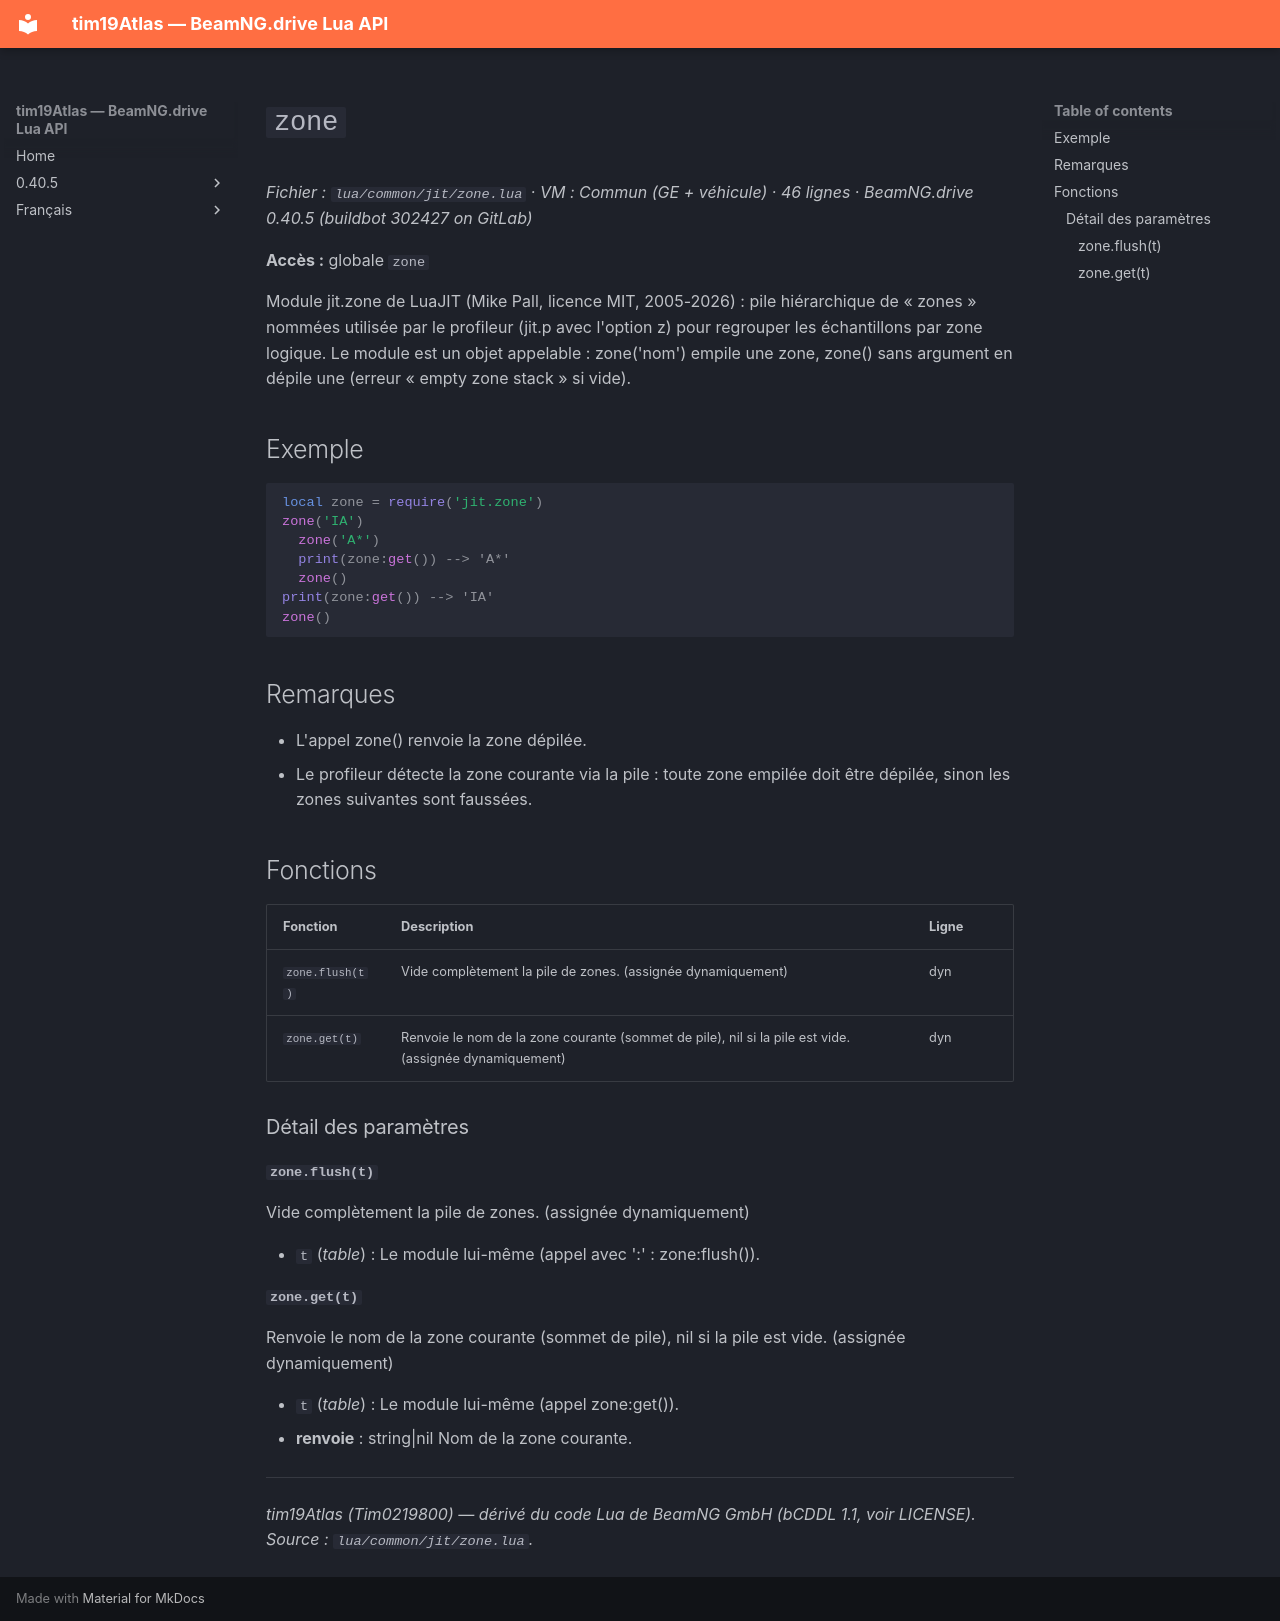

repository: Tim0219800/beamng-lua-atlas · page: fr/0.40.5/common/jit/zone.html · generator: mkdocs

# `zone`

*Fichier : `lua/common/jit/zone.lua` · VM : Commun (GE + véhicule) · 46 lignes · BeamNG.drive 0.40.5 (buildbot 302427 on GitLab)*

**Accès :** globale `zone`

Module jit.zone de LuaJIT (Mike Pall, licence MIT, 2005-2026) : pile hiérarchique de « zones » nommées utilisée par le profileur (jit.p avec l'option z) pour regrouper les échantillons par zone logique. Le module est un objet appelable : zone('nom') empile une zone, zone() sans argument en dépile une (erreur « empty zone stack » si vide).

## Exemple

```lua
local zone = require('jit.zone')
zone('IA')
  zone('A*')
  print(zone:get()) --> 'A*'
  zone()
print(zone:get()) --> 'IA'
zone()
```

## Remarques

- L'appel zone() renvoie la zone dépilée.
- Le profileur détecte la zone courante via la pile : toute zone empilée doit être dépilée, sinon les zones suivantes sont faussées.

## Fonctions

| Fonction | Description | Ligne |
|---|---|---|
| `zone.flush(t)` | Vide complètement la pile de zones. (assignée dynamiquement) | dyn |
| `zone.get(t)` | Renvoie le nom de la zone courante (sommet de pile), nil si la pile est vide. (assignée dynamiquement) | dyn |

### Détail des paramètres

#### `zone.flush(t)`

Vide complètement la pile de zones. (assignée dynamiquement)

- `t` (*table*) : Le module lui-même (appel avec ':' : zone:flush()).

#### `zone.get(t)`

Renvoie le nom de la zone courante (sommet de pile), nil si la pile est vide. (assignée dynamiquement)

- `t` (*table*) : Le module lui-même (appel zone:get()).
- **renvoie** : string|nil Nom de la zone courante.

---
*tim19Atlas (Tim0219800) — dérivé du code Lua de BeamNG GmbH (bCDDL 1.1, voir LICENSE). Source : `lua/common/jit/zone.lua`.*
